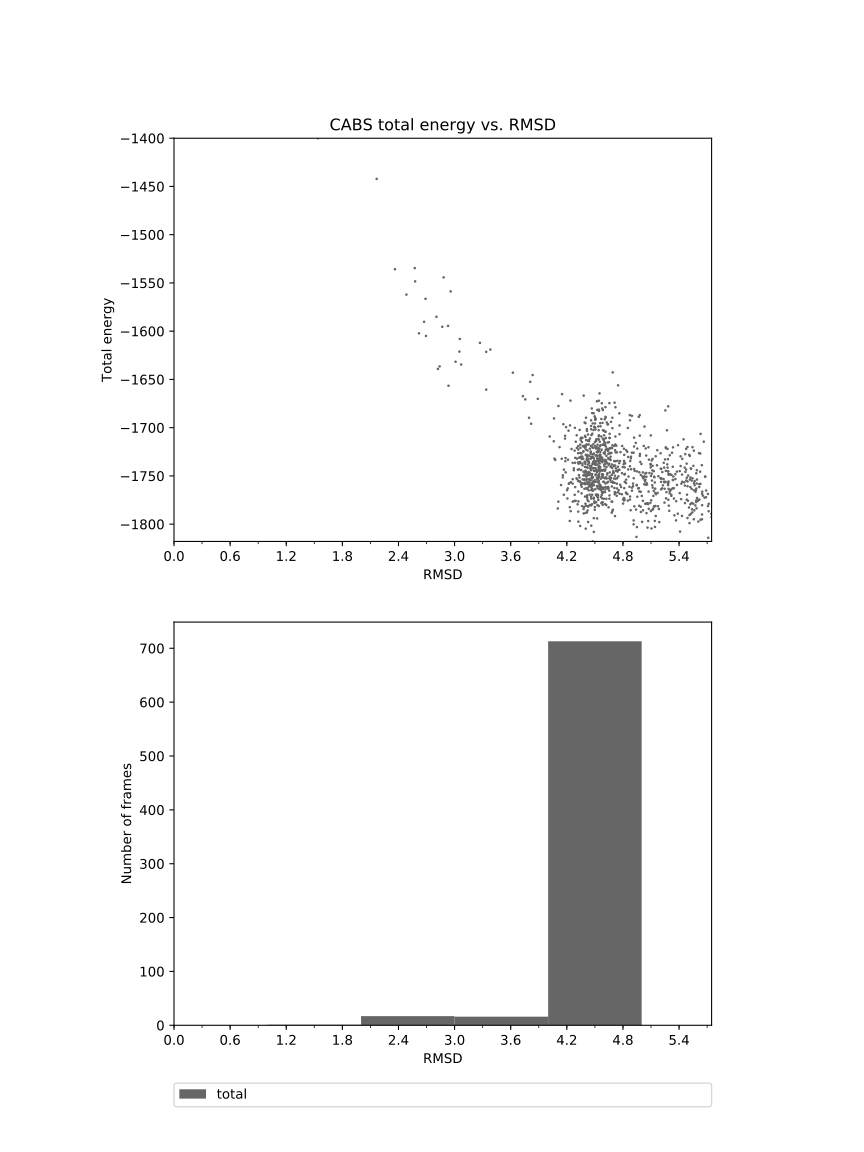

The table this chart was drawn from, first rows:
1.538	-1400.070
2.167	-1442
2.362	-1536
2.485	-1562
2.574	-1535
2.674	-1590
2.868	-1595
2.806	-1585
2.958	-1559
2.883	-1544
2.689	-1566
2.578	-1548
2.694	-1605
2.619	-1602
2.821	-1639
2.840	-1637
3.051	-1621
2.935	-1657
2.930	-1595
3.056	-1608
3.070	-1635
3.010	-1632
3.271	-1612
3.383	-1619
3.338	-1661
3.338	-1621
3.623	-1643
3.756	-1671
3.808	-1653
3.796	-1690
3.730	-1667
3.819	-1696
3.890	-1670
3.835	-1645
4.149	-1665
4.182	-1708
4.110	-1678
4.063	-1690
4.060	-1714
4.145	-1732
4.239	-1672
4.163	-1696
4.076	-1733
4.068	-1732
4.184	-1735
4.286	-1700
4.234	-1698
4.191	-1699
4.218	-1703
4.274	-1744
4.378	-1746
4.290	-1731
4.486	-1721
4.407	-1713
4.389	-1695
4.402	-1728
4.526	-1682
4.544	-1683
4.573	-1675
4.550	-1664
4.502	-1719
... 939 more rows
